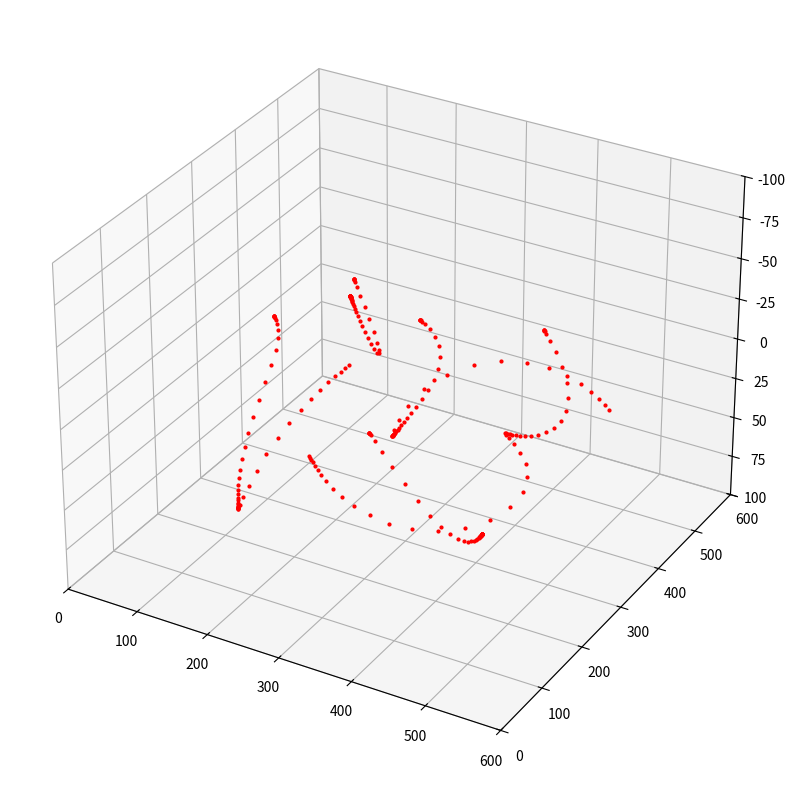

Source code (Python):
import numpy as np
import math
from matplotlib import pyplot as plt
from scipy.spatial.transform import Rotation


# points
class Point:
    def __init__(self, x, y, z=0):
        self.x = x
        self.y = y
        self.z = z
        self.cord = (x, y)
        self.cord3d = (x, y, z)
        self.width = z


# strokes
class Strokes:
    def __init__(self, points, mus, sigmas, deltas, alphas, t0s):
        self.points = points
        self.mus = mus
        self.sigmas = sigmas
        self.deltas = deltas
        self.alphas = alphas
        self.t0s = t0s

    def get_trejectory(self):
        trejectory = []
        for t in range(50):
            point_cord = np.array([0.0, 0.0, 0.0])
            for j in range(len(self.points) - 1):
                cord = get_arc_cord(self.points[j], self.points[j+1], t/10, mu=self.mus[j], sigma=self.sigmas[j], delta=self.deltas[j], alpha=self.alphas[j], t0=self.t0s[j])
                cord = np.array(cord)
                point_cord += cord
            point_cord += np.array(self.points[0].cord3d)
            trejectory.append(point_cord)
        return trejectory


if __name__ == "__main__":
    def get_arc_cord(p_oirgin, p_end, t, mu=0.1, sigma=0.4, delta=0.001, alpha=0, t0=0):
        norm = get_norm(p_oirgin, p_end)
        theta = get_theta(p_oirgin, p_end)
        D = norm * delta / 2 / np.sin(delta/2)
        if t >= t0:
            w = 1 / 2 * (1 + math.erf((np.log(t - t0) - mu) / (sigma * np.sqrt(2))))
        else:
            return 0, 0, 0
        # print(w)
        phi = theta - delta / 2 + delta * w
        # print(phi)
        dx, dy = get_displacement_cord(delta, D, theta, w, phi)
        dz = w * (p_end.width - p_oirgin.width)

        #rotation
        axis = (np.array(p_end.cord3d) - np.array(p_oirgin.cord3d))/norm
        v = [dx, dy, dz]
        new_v = np.dot(rotation_matrix(axis, alpha), v)

        return new_v[0], new_v[1], new_v[2]

    def get_norm(p_oirgin, p_end):
        return np.sqrt((p_oirgin.x - p_end.x) ** 2 + (p_oirgin.y - p_end.y) ** 2 + (p_oirgin.z - p_end.z) ** 2)

    def get_theta(p_oirgin, p_end):
        dx = p_end.x - p_oirgin.x
        dy = p_end.y - p_oirgin.y
        theta = np.arctan2(dy, dx)
        return theta


    def get_displacement_cord(delta, D, theta, w, phi):
        if delta != 0:
            displacement_x = D / delta * (np.sin(phi) - np.sin(theta - delta / 2))
            displacement_y = D / delta * -(np.cos(phi) - np.cos(theta - delta / 2))
        else:
            displacement_x = w * np.cos(theta)
            displacement_y = w * np.sin(theta)
        return displacement_x, displacement_y


    def rotation_matrix(axis, theta):
        """
        Return the rotation matrix associated with counterclockwise rotation about
        the given axis by theta radians.
        """
        axis = np.asarray(axis)
        axis = axis / math.sqrt(np.dot(axis, axis))
        a = math.cos(theta / 2.0)
        b, c, d = -axis * math.sin(theta / 2.0)
        aa, bb, cc, dd = a * a, b * b, c * c, d * d
        bc, ad, ac, ab, bd, cd = b * c, a * d, a * c, a * b, b * d, c * d
        return np.array([[aa + bb - cc - dd, 2 * (bc + ad), 2 * (bd - ac)],
                         [2 * (bc - ad), aa + cc - bb - dd, 2 * (cd + ab)],
                         [2 * (bd + ac), 2 * (cd - ab), aa + dd - bb - cc]])


    p11 = Point(109, 500, 1)
    p12 = Point(170, 479, 70)
    p13 = Point(160, 480, 1)

    points1 = [p11, p12, p13]
    mus1 = [0.1, 0.1]
    sigmas1 = [0.4, 0.4]
    deltas1 = [-0.2, -0.6]
    alphas1 = [-0.2, -0.2]
    t0s1 = [0, 0.6]

    stroke1 = Strokes(points1, mus1, sigmas1, deltas1, alphas1, t0s1)
    trejectory1 = stroke1.get_trejectory()

    p21 = Point(72, 367, 1)
    p22 = Point(102, 326, 30)
    p23 = Point(176, 112, 50)
    p24 = Point(214, 340, 1)

    points2 = [p21, p22, p23, p24]
    mus2 = [0.1, 0.1, 0.1]
    sigmas2 = [0.4, 0.4, 0.4]
    deltas2 = [-1, 0.6, -0.6]
    alphas2 = [-0.2, -0.2, -0.2]
    t0s2 = [0, 0.4, 3]

    stroke2 = Strokes(points2, mus2, sigmas2, deltas2, alphas2, t0s2)
    trejectory2 = stroke2.get_trejectory()

    p31 = Point(235, 450, 1)
    p32 = Point(269, 400, 50)
    p33 = Point(283, 300, 30)
    p34 = Point(520, 450, 30)
    p35 = Point(376, 390, 0)

    points3 = [p31, p32, p33, p34, p35]
    mus3 = [0.1, 0.1, 0.1, 0.1]
    sigmas3 = [0.4, 0.4, 0.4, 0.4]
    deltas3 = [-2.5, 0.6, -2.5, -2.5]
    alphas3 = [-0.2, -0.2, -0.2, 0.2]
    t0s3 = [0, 0.4, 3, 4.7]

    stroke3 = Strokes(points3, mus3, sigmas3, deltas3, alphas3, t0s3)
    trejectory3 = stroke3.get_trejectory()

    p41 = Point(383, 500, 0)
    p42 = Point(409, 480, 100)
    p43 = Point(390, 380, 10)
    p44 = Point(500, 280, 50)
    p45 = Point(230, 200, 0)

    points4 = [p41, p42, p43, p44, p45]
    mus4 = [0.1, 0.1, 0.1, 0.1]
    sigmas4 = [0.4, 0.4, 0.4, 0.4]
    deltas4 = [-2, 0.6, -1, -1.8]
    alphas4 = [-0.2, -0.2, -0.2, 0.2]
    t0s4 = [0, 0.4, 2, 2.5]

    stroke4 = Strokes(points4, mus4, sigmas4, deltas4, alphas4, t0s4)
    trejectory4 = stroke4.get_trejectory()

    p51 = Point(320, 180, 1)
    p52 = Point(380, 200, 2)
    p53 = Point(540, 60, 4)

    points5 = [p51, p52, p53]
    mus5 = [0.1, 0.1]
    sigmas5 = [0.4, 0.4]
    deltas5 = [-1, -1]
    alphas5 = [1, 1]
    t0s5 = [0, 0.1]

    stroke5 = Strokes(points5, mus5, sigmas5, deltas5, alphas5, t0s5)
    trejectory5 = stroke5.get_trejectory()




    plt.rcParams["figure.figsize"] = [8.00, 8.50]
    plt.rcParams["figure.autolayout"] = True
    ax = plt.axes(projection='3d')

    ax.set_xlim3d(0, 600)
    ax.set_ylim3d(0, 600)
    ax.set_zlim3d(100, -100)

    # plt.plot(p1.x, p1.y, marker="o", markersize=p1.width, markeredgecolor="black", markerfacecolor="black")
    # plt.plot(p2.x, p2.y, marker="o", markersize=p2.width, markeredgecolor="black", markerfacecolor="black")
    for i in trejectory1:
        plt.plot(i[0], i[1], i[2], marker="o", markersize=2, markeredgecolor="red", markerfacecolor="red")
    for i in trejectory2:
        plt.plot(i[0], i[1], i[2], marker="o", markersize=2, markeredgecolor="red", markerfacecolor="red")
    for i in trejectory3:
        plt.plot(i[0], i[1], i[2], marker="o", markersize=2, markeredgecolor="red", markerfacecolor="red")
    for i in trejectory4:
        plt.plot(i[0], i[1], i[2], marker="o", markersize=2, markeredgecolor="red", markerfacecolor="red")
    for i in trejectory5:
        plt.plot(i[0], i[1], i[2], marker="o", markersize=2, markeredgecolor="red", markerfacecolor="red")
    plt.show()
